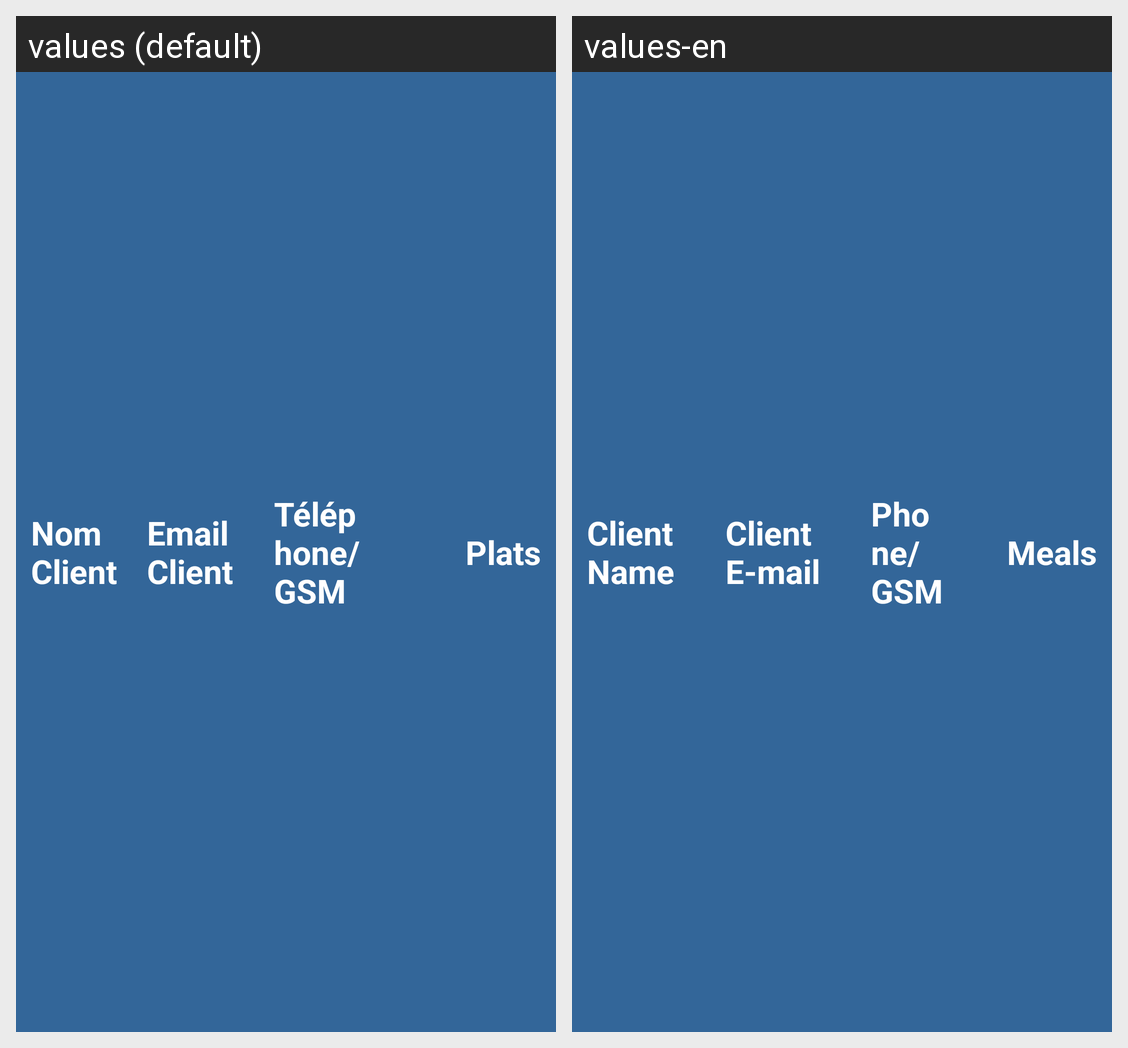

Here is an Android app screen in its default locale and in the app's own translations. Write out the translated-string differences for the strings that appear on this screen.
Android screen res/layout/prereservation_restaurant_header.xml rendered under 2 locales, left to right: values (default), values-en. Device: Nexus 5 (rendered at 1080×1920; each locale shown at half size, 540×960, under a caption strip naming it); theme AppTheme.
Strings drawn on this screen, with the default value and each locale's value (text and hints the layout hard-codes, and strings that could not be matched under every locale, appear in the picture but are not listed):

reservation_restaurant_nom
  values: Nom Client
  values-en: Client Name

reservation_restaurant_email
  values: Email Client
  values-en: Client E-mail

reservation_restaurant_telephone
  values: Téléphone/GSM
  values-en: Phone/GSM

reservation_restaurant_quantite
  values: Plats
  values-en: Meals
